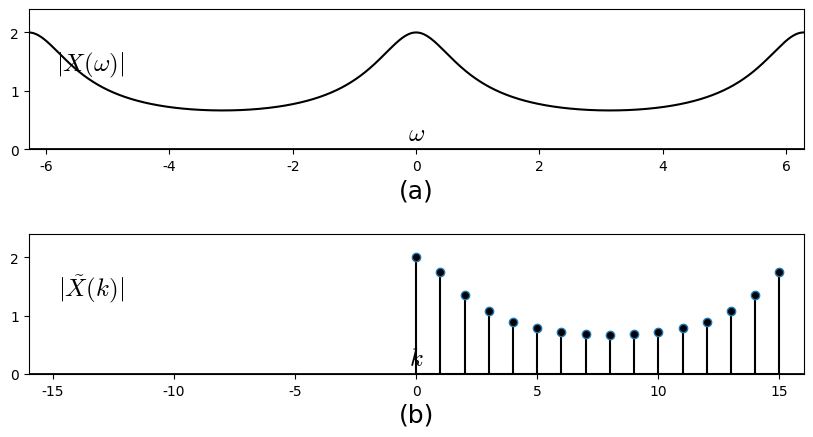

Reproduce this figure in Python. (Note: this script raises an exception after producing the figure.)
#%matplotlib osx
%matplotlib inline

import matplotlib.pyplot as plt
import matplotlib.lines as ln
import numpy as np

plt.rcParams['font.family'] = 'Times New Roman'
plt.rcParams['mathtext.fontset'] = 'cm'

step = 0.01

fig = plt.figure(figsize=(10,5), dpi=300)
#fig = plt.figure(figsize=(10,5))
fig.patch.set_alpha(0.)

N = 16
a = 0.5
OmegaRange = 2*np.pi 
omega = np.arange(-OmegaRange, OmegaRange, step)

# (a)
ax =fig.add_subplot(211)

Xabs = np.sqrt(1+a**(2*N)-2*a**N*np.cos(omega*N))/(np.sqrt(1-2*a*np.cos(omega)+a*a))

plt.xlim([-OmegaRange, OmegaRange])
plt.ylim([0, 2.4])
plt.axhline(0, color='k', linewidth=2)
ax.xaxis.set_label_coords(1.03, 0.2)
ax.yaxis.set_label_coords(0.08,1.02)
plt.xlabel('$\omega$', fontsize=18)
plt.ylabel('$|X(\omega)|$', fontsize=18, rotation=0)
#plt.xticks([0,1,2,3,4,5,6])
plt.yticks([0, 1, 2])

plt.plot(omega, Xabs, color='k')

plt.text(0, -0.7, '(a)', ha = 'center', va = 'center', fontsize=18)

# (b)
ax =fig.add_subplot(212)

k = np.arange(0,N,1)
Xabs = (1-a**N)/(np.sqrt(1-2*a*np.cos(2*np.pi*k/N)+a*a))

Krange = OmegaRange*N/(2*np.pi)
plt.xlim([-Krange, Krange])
plt.ylim([0, 2.4])
plt.axhline(0, color='k', linewidth=2)
ax.xaxis.set_label_coords(1.03, 0.2)
ax.yaxis.set_label_coords(0.08,1.02)
plt.xlabel('$k$', fontsize=18)
plt.ylabel('$|\\tilde{X}(k)|$', fontsize=18, rotation=0)
#plt.xticks([0,1,2,3,4,5,6])
plt.yticks([0, 1, 2])

markerline, stemlines, baseline = plt.stem(k,Xabs)
#markerline, stemlines, baseline = plt.stem(k,Xabs, color='k')
plt.setp(markerline, 'markerfacecolor', 'k')
plt.setp(stemlines, 'color', 'k')
plt.setp(baseline, 'color', 'k')

plt.text(0, -0.7, '(b)', ha = 'center', va = 'center', fontsize=18)

plt.subplots_adjust(left=None, bottom=0.15, right=None, top=None, wspace=None, hspace=0.6)
#plt.savefig('./figures/fig5.25.eps')
plt.savefig('./figures/fig5.25.png')
plt.show()

plt.close()